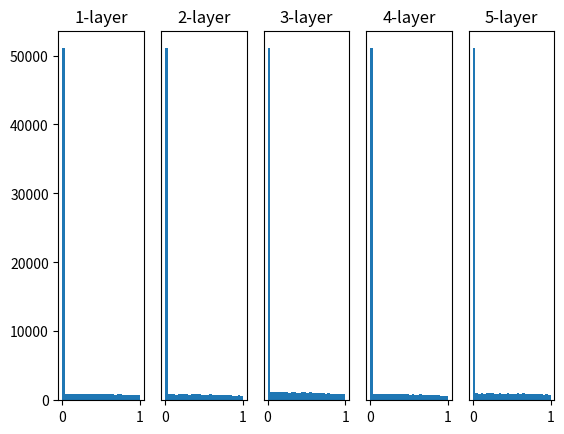

Reproduce this figure in Python.
#! /usr/bin/python3
# coding: utf-8
import numpy as np
import matplotlib.pyplot as plt


def sigmoid(x):
    return 1 / (1 + np.exp(-x))


def ReLU(x):
    return np.maximum(0, x)


def tanh(x):
    return np.tanh(x)
    
input_data = np.random.randn(1000, 100)  # 1000개의 데이터
node_num = 100  # 각 은닉층의 노드(뉴런) 수
hidden_layer_size = 5  # 은닉층이 5개
activations = {}  # 이곳에 활성화 결과를 저장

x = input_data

for i in range(hidden_layer_size):
    if i != 0:
        x = activations[i-1]

    # 초깃값을 다양하게 바꿔가며 실험해보자！
    #w = np.random.randn(node_num, node_num) * 1
    #w = np.random.randn(node_num, node_num) * 0.01
    #w = np.random.randn(node_num, node_num) * np.sqrt(1.0 / node_num)
    w = np.random.randn(node_num, node_num) * np.sqrt(2.0 / node_num)


    a = np.dot(x, w)


    # 활성화 함수도 바꿔가며 실험해보자！
    #z = sigmoid(a)
    z = ReLU(a)
    # z = tanh(a)

    activations[i] = z

# 히스토그램 그리기
for i, a in activations.items():
    plt.subplot(1, len(activations), i+1)
    plt.title(str(i+1) + "-layer")
    if i != 0: plt.yticks([], [])
    # plt.xlim(0.1, 1)
    # plt.ylim(0, 7000)
    plt.hist(a.flatten(), 30, range=(0,1))
plt.show()
